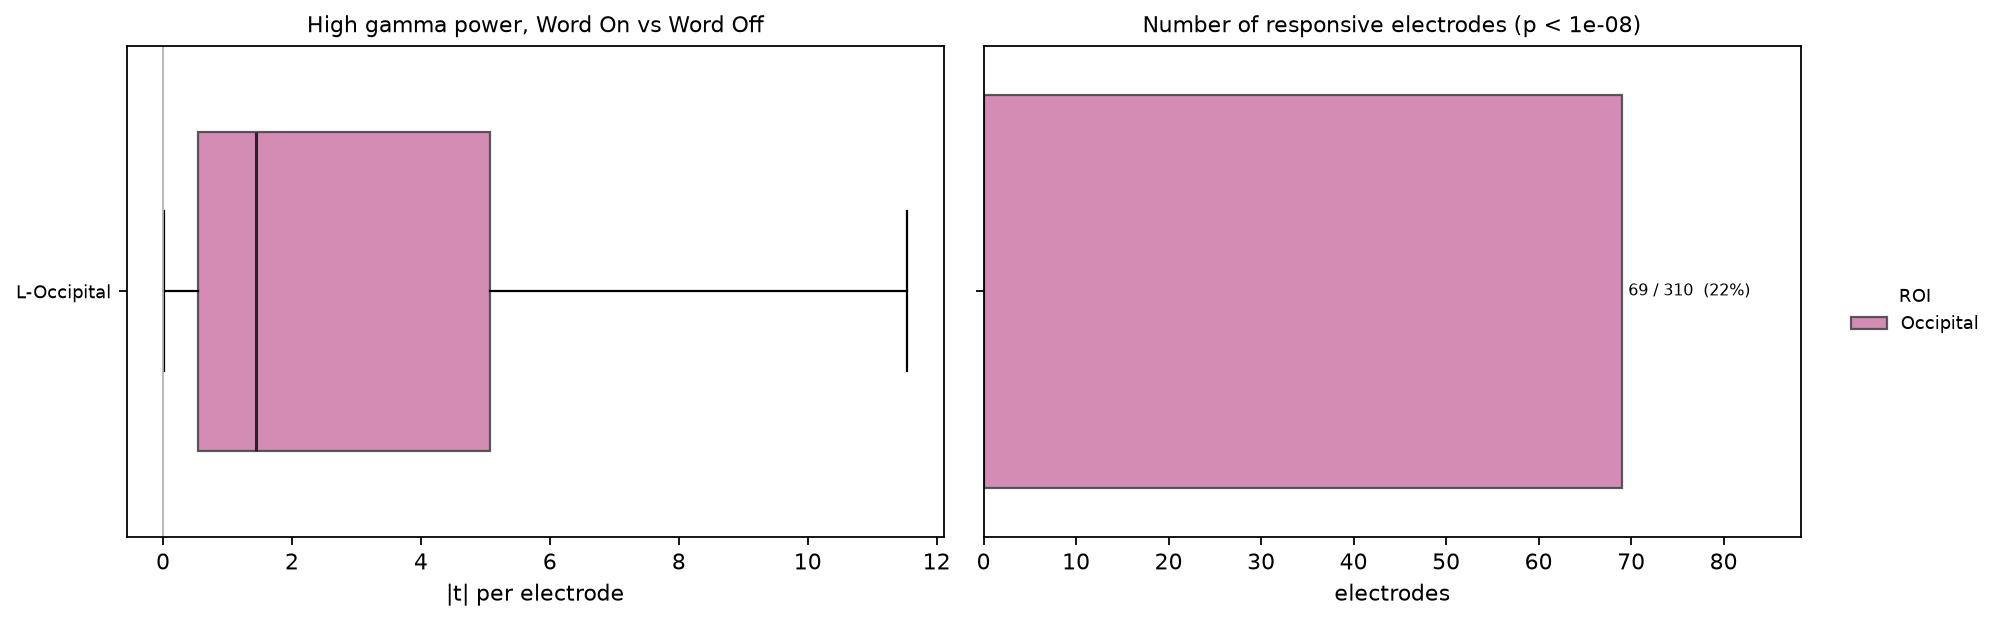

The table this chart was drawn from, first rows:
grp, n_elec, n_responsive, pct_responsive, mean_abs_t, median_abs_t, pct_enhanced_of_responders, roi
L-occipital, 310, 69, 22.26, 4.696, 1.435, 100.0, L-occipital
R-occipital, 231, 38, 16.45, 4.646, 1.137, 97.37, R-occipital
L-frontal, 1506, 28, 1.859, 1.189, 0.7437, 64.29, L-frontal
L-parietal, 845, 12, 1.42, 1.135, 0.7219, 91.67, L-parietal
R-frontal, 1469, 19, 1.293, 1.137, 0.7139, 78.95, R-frontal
L-temporal, 1531, 28, 1.829, 1.093, 0.6697, 92.86, L-temporal
R-temporal, 1123, 3, 0.2671, 0.9258, 0.6169, 100.0, R-temporal
R-parietal, 586, 9, 1.536, 1.023, 0.5452, 55.56, R-parietal
